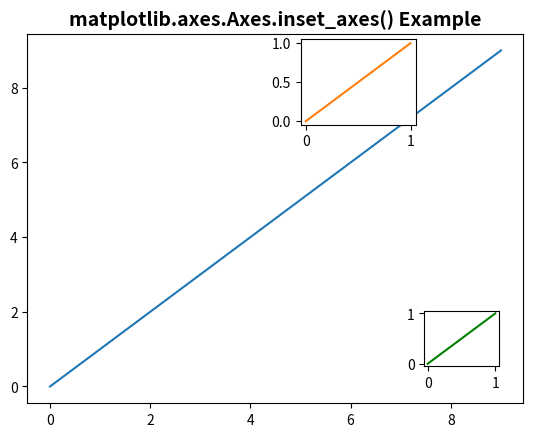

Python code for this plot:

# Implementation of matplotlib function
import matplotlib.pyplot as plt

fig, ax = plt.subplots()
ax.plot(range(10))
axin1 = ax.inset_axes([0.8, 0.1,
                       0.15, 0.15])
axin1.plot(range(2), c='g')

axin2 = ax.inset_axes([5, 7, 2.3, 2.3], transform=ax.transData)
axin2.plot(range(2), c='tab:orange')

ax.set_title('matplotlib.axes.Axes.inset_axes() Example',
             fontsize = 14, fontweight ='bold')
plt.show()
